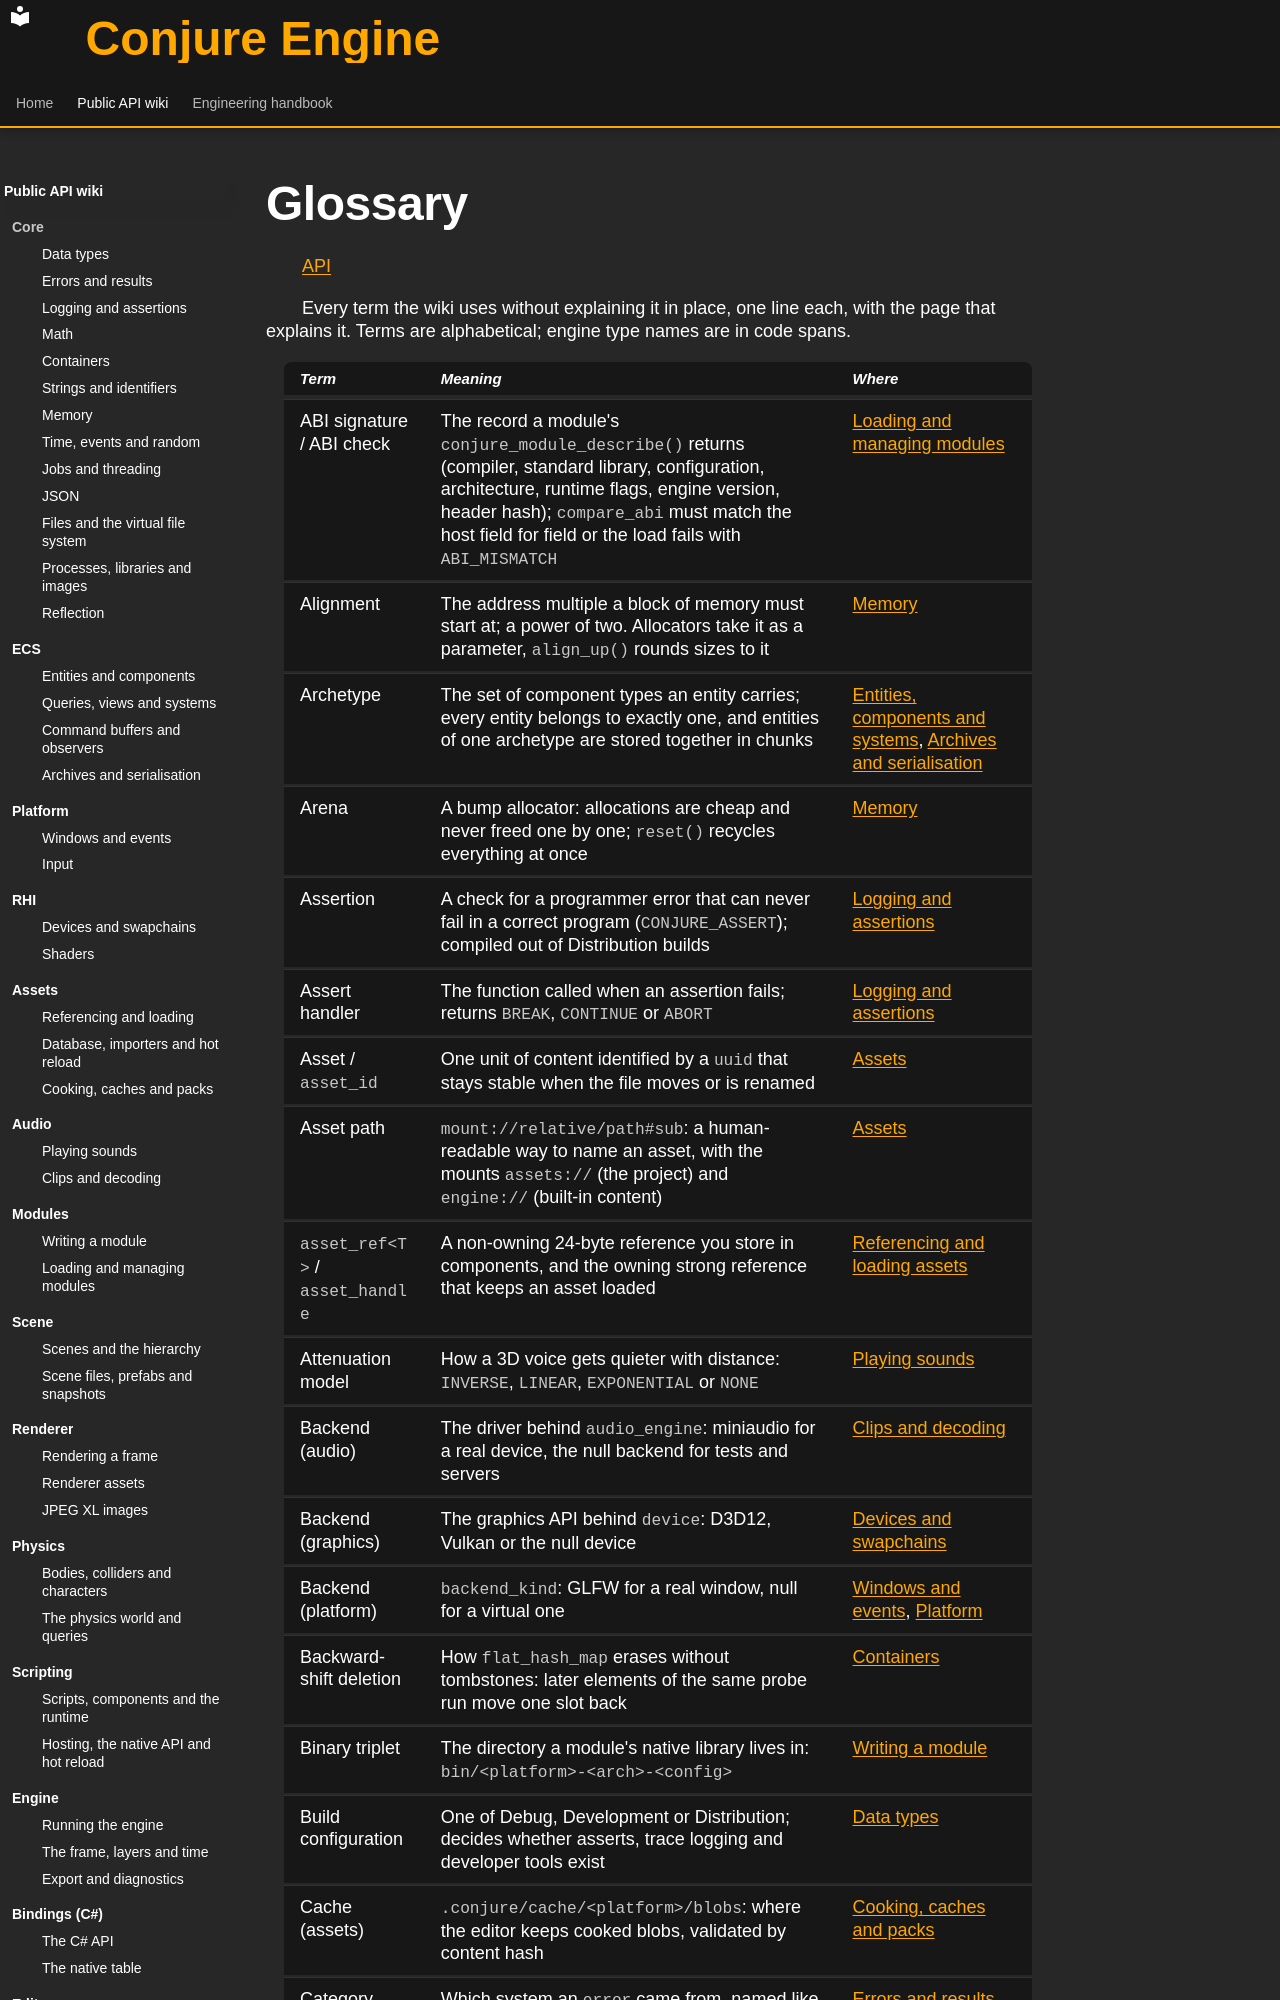

repository: Dozer90/Conjure-Engine · page: api/glossary.html · generator: mkdocs

# Glossary
<!-- doc-template:wiki-index -->
[API](index.md)

<!-- doc-content:purpose:start -->
Every term the wiki uses without explaining it in place, one line each, with the page that explains it. Terms are
alphabetical; engine type names are in code spans.
